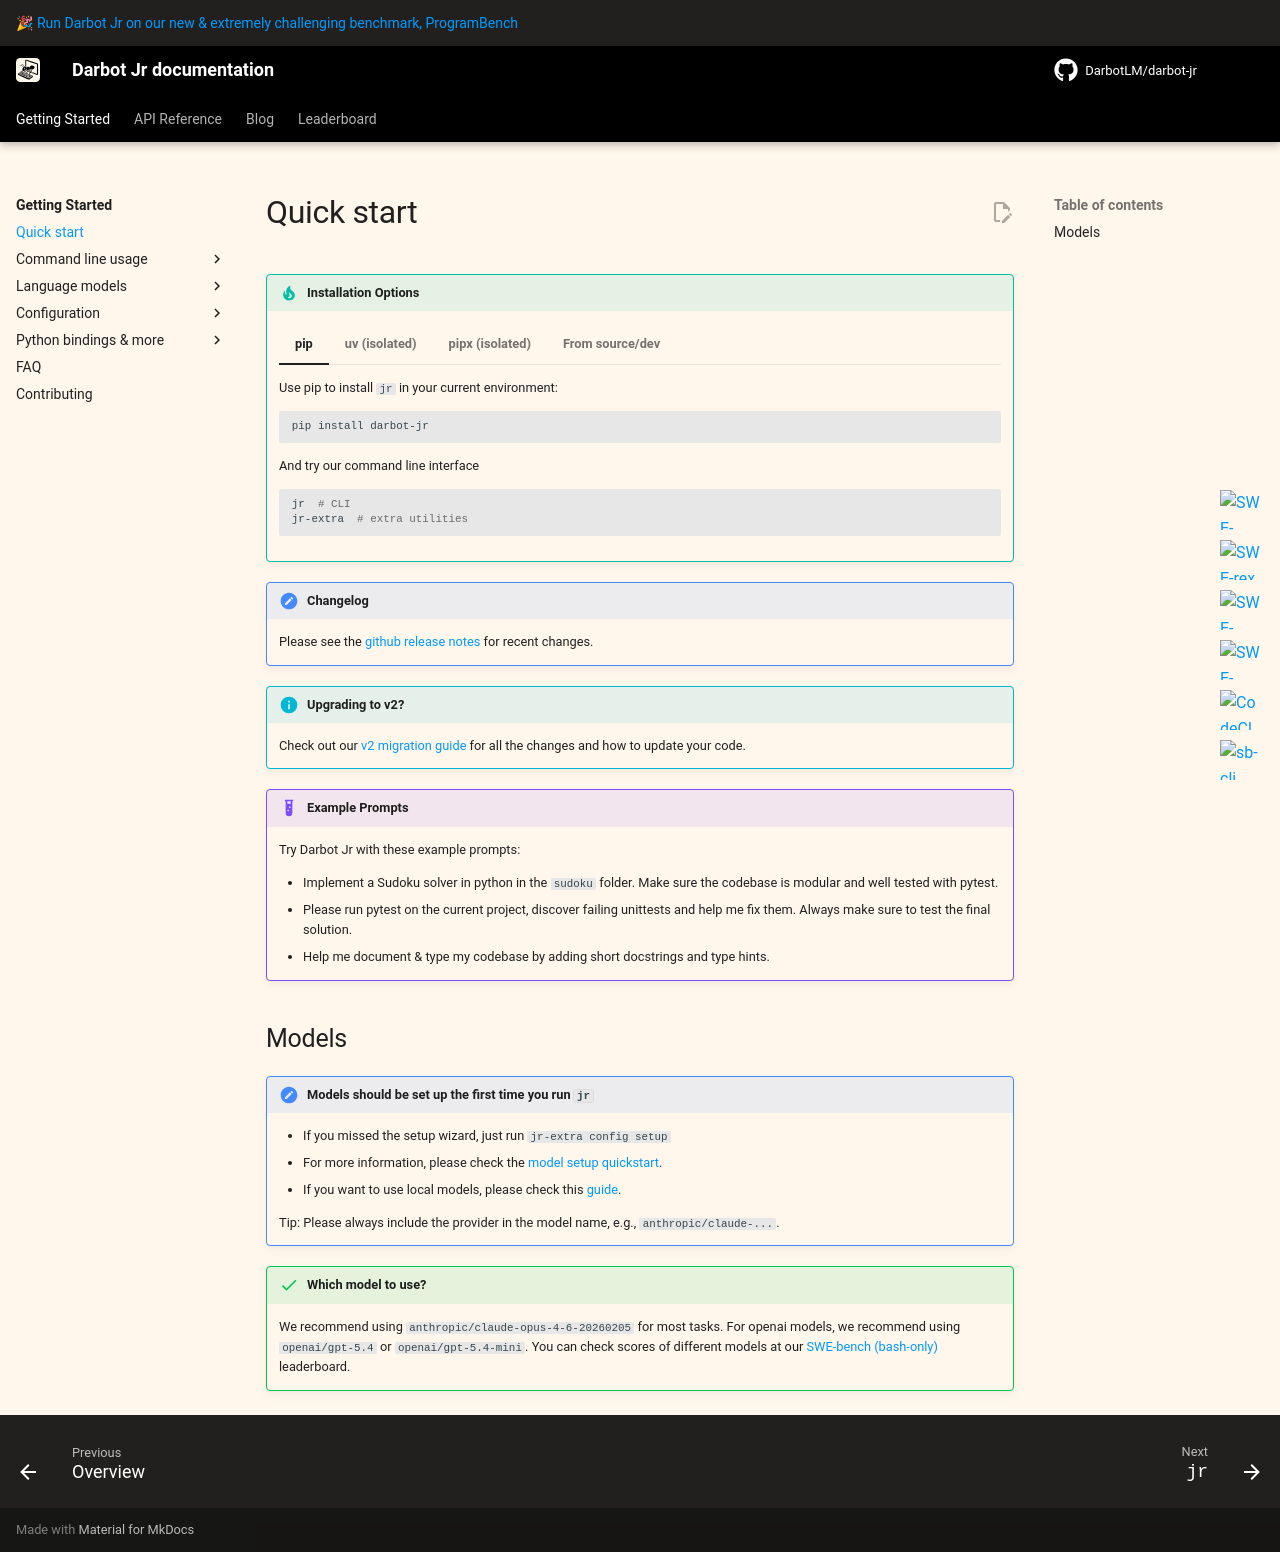

repository: DarbotLM/darbot-jr · page: v2/quickstart/index.html · generator: mkdocs

# Quick start

!!! tip "Installation Options"

    === "pip"

        Use pip to install `jr` in your current environment:

        ```bash
        pip install darbot-jr
        ```

        And try our command line interface

        ```bash
        jr  # CLI
        jr-extra  # extra utilities
        ```

    === "uv (isolated)"

        Use `uv`/`uvx` ([installation](https://docs.astral.sh/uv/getting-started/installation/)) to directly run the `jr` CLI.
        Use this if you're only interested in the CLI but don't need python bindings (`jr` will be installed in an anonymous virtual environment).

        Quickly install + run:

        ```bash
        uvx darbot-jr  # CLI
        uvx --from darbot-jr jr-extra  # extra utilities
        ```

        Permanently install

        ```bash
        uv tool install darbot-jr
        # then
        jr  # CLI
        jr-extra  # extra utilities
        ```

    === "pipx (isolated)"

        Use pipx ([installation](https://pipx.pypa.io/stable/installation/)) to directly run the `jr` CLI.
        Use this if you're only interested in the CLI but don't need python bindings (`jr` will be installed in an anonymous virtual environment).

        Quick install + run:

        ```bash
        # CLI
        pipx run darbot-jr
        # Extra utilities
        pipx run --spec darbot-jr jr-extra
        ```

        or for a persistent installation (recommended):

        ```bash
        pipx install darbot-jr
        # then
        jr  # CLI
        jr-extra  # extra utilities
        ```

        If the invocation doesn't immediately work, you might need to run `pipx ensurepath`.

    === "From source/dev"

        For development or if you want to customize the agent:

        ```bash
        git clone https://github.com/DarbotLM/darbot-jr.git
        cd darbot-jr
        pip install -e .
        ```

        Then run:

        ```bash
        jr  # CLI
        jr-extra  # extra utilities
        ```

        Or pick a [run script](https://github.com/DarbotLM/darbot-jr/tree/main/src/jrsweagent/run):

        ```bash
        python src/jrsweagent/run/hello_world.py
        ```

        If you are planning to contribute, please also install the dev dependencies
        and `pre-commit` hooks:

        ```bash
        pip install -e '.[dev]'
        pip install pre-commit && pre-commit install
        ```

        To check your installation, you can run `pytest -n auto` in the root folder.
        This should run all tests in parallel (should take ~3min to run).

        Note that there are still some extra dependencies that are not installed by default
        (basically anything that is in an `.../extra/...` folder).
        If you truly want to get the maximal package, you can run `pip install -e '.[full]'`

!!! note "Changelog"

    Please see the [github release notes](https://github.com/DarbotLM/darbot-jr/releases) for recent changes.

!!! info "Upgrading to v2?"

    Check out our [v2 migration guide](advanced/v2_migration.md) for all the changes and how to update your code.

!!! example "Example Prompts"

    Try Darbot Jr with these example prompts:

    - Implement a Sudoku solver in python in the `sudoku` folder. Make sure the codebase is modular and well tested with pytest.
    - Please run pytest on the current project, discover failing unittests and help me fix them. Always make sure to test the final solution.
    - Help me document & type my codebase by adding short docstrings and type hints.

## Models

!!! note "Models should be set up the first time you run `jr`"

    * If you missed the setup wizard, just run `jr-extra config setup`
    * For more information, please check the [model setup quickstart](models/quickstart.md).
    * If you want to use local models, please check this [guide](models/local_models.md).

    Tip: Please always include the provider in the model name, e.g., `anthropic/claude-...`.

!!! success "Which model to use?"

    We recommend using `anthropic/claude-opus-4-6-20260205` for most tasks.
    For openai models, we recommend using `openai/gpt-5.4` or `openai/gpt-5.4-mini`.
    You can check scores of different models at our [SWE-bench (bash-only)](https://swebench.com) leaderboard.
